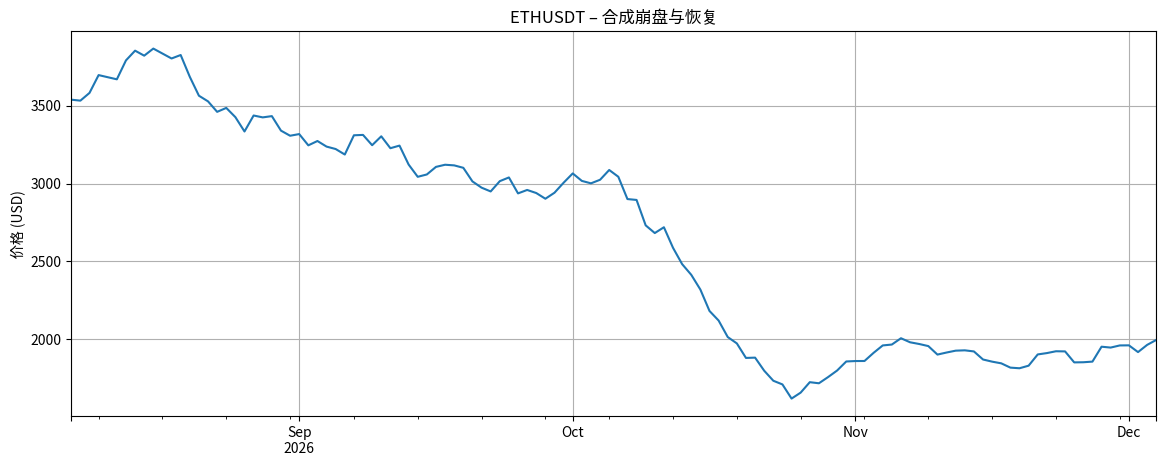
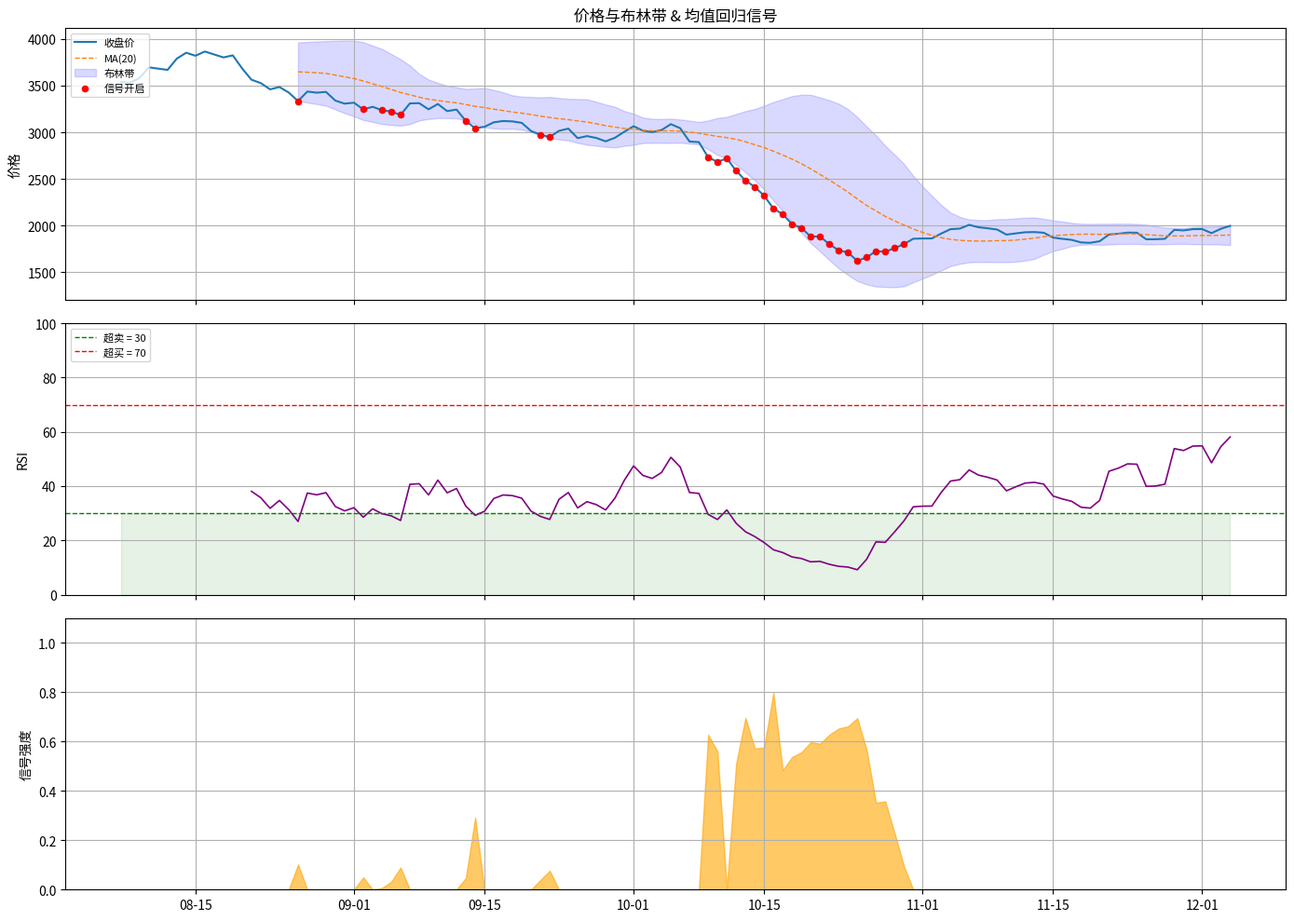

Here is the Python script that generated these plots, in order: (Note: this script raises an exception after producing the figures.)
# ── 初始化 ─────────────────────────────────────────────────
import sys, pathlib, warnings
warnings.filterwarnings("ignore")
ROOT = str(pathlib.Path.cwd().resolve().parents[1])
if ROOT not in sys.path:
    sys.path.insert(0, ROOT)

import numpy as np
import pandas as pd
import matplotlib.pyplot as plt
import matplotlib.dates as mdates
from scipy import stats

plt.rcParams.update({"figure.figsize": (14, 5), "axes.grid": True})
print("✅ 导入完毕  |  项目根目录:", ROOT)

np.random.seed(42)
DAYS = 120
dates = pd.date_range(end=pd.Timestamp.now().normalize(), periods=DAYS, freq="D")

# 带有崩盘和恢复的资产（均值回归的理想标的）
crash_start, crash_end = 60, 80
base_drift = np.random.normal(0.001, 0.02, DAYS)
base_drift[crash_start:crash_end] = np.random.normal(-0.03, 0.02, crash_end - crash_start)
base_drift[crash_end:crash_end+10] = np.random.normal(0.02, 0.015, 10)

eth_prices = 3500 * np.exp(np.cumsum(base_drift))
eth_volumes = np.random.uniform(10e6, 60e6, DAYS)

prices = pd.Series(eth_prices, index=dates, name="ETHUSDT")
quote_volumes = pd.Series(eth_volumes, index=dates, name="ETHUSDT")

print(f"价格范围: {prices.min():.0f} – {prices.max():.0f}")
prices.plot(title="ETHUSDT – 合成崩盘与恢复", ylabel="价格 (USD)")
plt.show()

# ── RSI（来自 NB02）────────────────────────────────────────
def calculate_rsi(prices: pd.Series, period: int = 14) -> pd.Series:
    delta = prices.astype(float).diff()
    gains = delta.clip(lower=0.0)
    losses = (-delta).clip(lower=0.0)
    avg_gain = gains.ewm(alpha=1 / period, adjust=False, min_periods=period).mean()
    avg_loss = losses.ewm(alpha=1 / period, adjust=False, min_periods=period).mean()
    avg_loss_safe = avg_loss.mask(avg_loss == 0.0)
    rs = avg_gain / avg_loss_safe
    rsi = 100.0 - (100.0 / (1.0 + rs))
    rsi = rsi.mask((avg_loss == 0.0) & (avg_gain > 0.0), 100.0)
    rsi = rsi.mask((avg_gain == 0.0) & (avg_loss > 0.0), 0.0)
    rsi = rsi.mask((avg_gain == 0.0) & (avg_loss == 0.0), 50.0)
    return rsi.astype(float)

# ── 布林带 ─────────────────────────────────────────────────
BB_PERIOD = 20
BB_STD    = 2.0
RSI_OVERSOLD = 30.0

ma = prices.rolling(BB_PERIOD).mean()
std = prices.rolling(BB_PERIOD).std(ddof=0)
upper_band = ma + BB_STD * std
lower_band = ma - BB_STD * std
rsi = calculate_rsi(prices)

# 信号强度
rsi_signal = ((RSI_OVERSOLD - rsi) / RSI_OVERSOLD).clip(lower=0.0, upper=1.0)
bb_signal  = (((lower_band - prices) / prices) * 20.0).clip(lower=0.0, upper=1.0)
strength   = pd.concat([rsi_signal, bb_signal], axis=1).max(axis=1)

print(f"最大信号强度: {strength.max():.3f}")
print(f"信号强度 > 0 的天数: {(strength > 0).sum()}")

fig, axes = plt.subplots(3, 1, figsize=(14, 10), sharex=True)

# ── 面板 1: 价格 + 布林带 ──
ax = axes[0]
ax.plot(prices.index, prices, label="收盘价", lw=1.5)
ax.plot(ma.index, ma, label="MA(20)", ls="--", lw=1)
ax.fill_between(prices.index, lower_band, upper_band, alpha=0.15, color="blue", label="布林带")
# 标记超卖入场点
entry_mask = strength > 0
ax.scatter(prices.index[entry_mask], prices[entry_mask],
           color="red", s=20, zorder=5, label="信号开启")
ax.set_ylabel("价格")
ax.legend(loc="upper left", fontsize=8)
ax.set_title("价格与布林带 & 均值回归信号")

# ── 面板 2: RSI ──
ax2 = axes[1]
ax2.plot(rsi.index, rsi, color="purple", lw=1.2)
ax2.axhline(RSI_OVERSOLD, color="green", ls="--", lw=1, label="超卖 = 30")
ax2.axhline(70, color="red", ls="--", lw=1, label="超买 = 70")
ax2.fill_between(rsi.index, 0, RSI_OVERSOLD, alpha=0.1, color="green")
ax2.set_ylabel("RSI")
ax2.set_ylim(0, 100)
ax2.legend(loc="upper left", fontsize=8)

# ── 面板 3: 信号强度 ──
ax3 = axes[2]
ax3.fill_between(strength.index, 0, strength, color="orange", alpha=0.6)
ax3.set_ylabel("信号强度")
ax3.set_ylim(0, 1.1)
ax3.xaxis.set_major_formatter(mdates.DateFormatter("%m-%d"))

plt.tight_layout()
plt.show()

from bot.signals.mean_reversion import (
    build_mean_reversion_frame,
    evaluate_mean_reversion_signal,
    MeanReversionSignal,
)

# 构建完整指标框架
prod_frame = build_mean_reversion_frame(
    prices, quote_volumes,
    rsi_period=14,
    rsi_oversold=30.0,
    bollinger_period=20,
    bollinger_std=2.0,
    volume_window=24,
)

print("生产指标框架列:", prod_frame.columns.tolist())
prod_frame.tail(5)

# 获取最新信号
signal = evaluate_mean_reversion_signal(
    prices, quote_volumes,
    rsi_period=14,
    rsi_oversold=30.0,
    bollinger_period=20,
    bollinger_std=2.0,
    min_volume_usd=10_000_000.0,
)

if signal is not None:
    print(f"检测到信号！")
    print(f"  强度        = {signal.strength:.3f}")
    print(f"  价格        = {signal.price:.2f}")
    print(f"  均线        = {signal.moving_average:.2f}")
    print(f"  下轨        = {signal.lower_band:.2f}")
    print(f"  RSI         = {signal.rsi:.1f}")
    print(f"  24h成交量   = {signal.volume_24h:,.0f}")
else:
    print("最新 K 线无均值回归信号（价格可能未超卖）。")
    print(f"  最新 RSI: {rsi.iloc[-1]:.1f}  (阈值: {RSI_OVERSOLD})")
    print(f"  最新价格: {prices.iloc[-1]:.2f}  下轨: {lower_band.iloc[-1]:.2f}")

np.random.seed(123)
n = 200
dates_pairs = pd.date_range(end=pd.Timestamp.now().normalize(), periods=n, freq="D")

# 创建具有已知协整关系的配对
# B 是驱动因子，A = beta*B + 均值回归噪声
BETA_TRUE = 1.5
SPREAD_MEAN = 50.0
SPREAD_STD  = 10.0

b_returns = np.random.normal(0.002, 0.03, n)
price_b = 100 * np.exp(np.cumsum(b_returns))

# 均值回归价差（Ornstein-Uhlenbeck 过程）
theta = 0.1   # 回归速度
noise_std = 3.0
spread = np.zeros(n)
spread[0] = SPREAD_MEAN
for t in range(1, n):
    spread[t] = spread[t-1] + theta * (SPREAD_MEAN - spread[t-1]) + np.random.normal(0, noise_std)

price_a = BETA_TRUE * price_b + spread

pair_closes = pd.DataFrame({
    "ASSET_A": price_a,
    "ASSET_B": price_b,
}, index=dates_pairs)

fig, axes = plt.subplots(1, 2, figsize=(14, 4))
pair_closes.plot(ax=axes[0], title="协整配对 – 价格序列")
axes[1].plot(spread, color="orange", lw=1.2)
axes[1].axhline(SPREAD_MEAN, color="gray", ls="--")
axes[1].set_title(f"真实价差 (均值={SPREAD_MEAN})")
axes[1].set_ylabel("价差")
plt.tight_layout()
plt.show()

def compute_hedge_ratio(series_a: pd.Series, series_b: pd.Series) -> float:
    """OLS 回归: A = beta * B + 截距。"""
    slope, intercept, r_value, p_value, std_err = stats.linregress(
        series_b.values.astype(float),
        series_a.values.astype(float),
    )
    return float(slope)

estimated_beta = compute_hedge_ratio(pair_closes["ASSET_A"], pair_closes["ASSET_B"])
print(f"真实 β  = {BETA_TRUE:.3f}")
print(f"估计 β  = {estimated_beta:.3f}")
print(f"误差    = {abs(estimated_beta - BETA_TRUE):.4f}")

# 估计价差
est_spread = pair_closes["ASSET_A"] - estimated_beta * pair_closes["ASSET_B"]

# 简易 ADF：对 ΔS 关于 S_{t-1} 回归
def simple_adf_pvalue(spread: pd.Series) -> float:
    """通过 OLS 回归进行简易 ADF 检验。"""
    lagged = spread.shift(1).iloc[1:]
    delta  = spread.diff().iloc[1:]
    if lagged.std() == 0:
        return 1.0
    slope, intercept, r_value, p_value, std_err = stats.linregress(
        lagged.values.astype(float),
        delta.values.astype(float),
    )
    return float(p_value)

adf_p = simple_adf_pvalue(est_spread)
print(f"ADF p-value: {adf_p:.4f}")
print(f"在 5% 水平下协整: {'是 ✅' if adf_p < 0.05 else '否 ❌'}")

def estimate_half_life(spread: pd.Series) -> float:
    """使用 AR(1) 估计均值回归半衰期。"""
    lagged = spread.shift(1).dropna()
    delta  = spread.diff().dropna()
    common = lagged.index.intersection(delta.index)
    if len(common) < 3:
        return float("inf")
    slope, _, _, _, _ = stats.linregress(
        lagged.loc[common].values.astype(float),
        delta.loc[common].values.astype(float),
    )
    if slope >= 0:
        return float("inf")  # 非均值回归
    return float(-np.log(2) / slope)

hl = estimate_half_life(est_spread)
print(f"估计半衰期: {hl:.1f} 天")
print(f"(真实 θ = {theta}, 理论半衰期 ≈ {-np.log(2)/np.log(1-theta):.1f} 天)")

# Z-score
spread_mean = est_spread.mean()
spread_std  = est_spread.std()
z_score = (est_spread - spread_mean) / spread_std

Z_ENTRY = 2.0
Z_EXIT  = 0.5

fig, axes = plt.subplots(2, 1, figsize=(14, 7), sharex=True)

# ── 价差 ──
ax = axes[0]
ax.plot(est_spread.index, est_spread, lw=1.2, label="估计价差")
ax.axhline(spread_mean, color="gray", ls="--", label=f"均值 = {spread_mean:.1f}")
ax.axhline(spread_mean + Z_ENTRY * spread_std, color="red", ls=":", label=f"+{Z_ENTRY}σ")
ax.axhline(spread_mean - Z_ENTRY * spread_std, color="green", ls=":", label=f"-{Z_ENTRY}σ")
ax.set_ylabel("价差")
ax.legend(fontsize=8)
ax.set_title("价差与入场阈值")

# ── Z-Score ──
ax2 = axes[1]
ax2.plot(z_score.index, z_score, lw=1.2, color="purple")
ax2.axhline(Z_ENTRY, color="red", ls=":", label=f"入场 = ±{Z_ENTRY}")
ax2.axhline(-Z_ENTRY, color="green", ls=":")
ax2.axhline(Z_EXIT, color="orange", ls="--", alpha=0.5, label=f"出场 = ±{Z_EXIT}")
ax2.axhline(-Z_EXIT, color="orange", ls="--", alpha=0.5)
ax2.axhline(0, color="gray", lw=0.5)
ax2.fill_between(z_score.index, -Z_ENTRY, Z_ENTRY, alpha=0.05, color="gray")
ax2.set_ylabel("Z-Score")
ax2.legend(fontsize=8)
ax2.xaxis.set_major_formatter(mdates.DateFormatter("%m-%d"))

plt.tight_layout()
plt.show()

# ── 简单配对交易回测 ───────────────────────────────────────
position = 0  # +1 = 做多价差, -1 = 做空价差, 0 = 空仓
pnl_list = []
trades = []

for i in range(1, len(z_score)):
    z = z_score.iloc[i]
    spread_return = est_spread.iloc[i] - est_spread.iloc[i-1]
    
    # 现有仓位的损益
    pnl = position * spread_return
    pnl_list.append({"date": z_score.index[i], "pnl": pnl, "position": position, "z": z})
    
    # 入场 / 出场逻辑
    if position == 0:
        if z < -Z_ENTRY:
            position = 1   # 做多价差（买 A, 卖 B）
            trades.append((z_score.index[i], "做多价差", z))
        elif z > Z_ENTRY:
            position = -1  # 做空价差（卖 A, 买 B）
            trades.append((z_score.index[i], "做空价差", z))
    elif position == 1 and z > -Z_EXIT:
        position = 0
        trades.append((z_score.index[i], "平多仓", z))
    elif position == -1 and z < Z_EXIT:
        position = 0
        trades.append((z_score.index[i], "平空仓", z))

pnl_df = pd.DataFrame(pnl_list).set_index("date")
pnl_df["cumulative_pnl"] = pnl_df["pnl"].cumsum()

fig, ax = plt.subplots(figsize=(14, 5))
ax.plot(pnl_df.index, pnl_df["cumulative_pnl"], lw=1.5, color="#2ecc71")
ax.set_ylabel("累计损益（价差单位）")
ax.set_title("配对交易回测 – 累计损益")
ax.xaxis.set_major_formatter(mdates.DateFormatter("%m-%d"))
plt.tight_layout()
plt.show()

print(f"总交易次数: {len(trades)}")
print(f"最终损益: {pnl_df['cumulative_pnl'].iloc[-1]:.2f}")
for dt, action, z in trades[:10]:
    print(f"  {dt.strftime('%Y-%m-%d')}  {action:15s}  z={z:+.2f}")

from bot.signals.pairs_rotation import (
    find_cointegrated_pairs,
    pairs_rotation_weights,
    PairSignal,
)

# 创建多资产面板用于配对筛选
np.random.seed(77)
SYMBOLS_PAIR = ["BTCUSDT", "ETHUSDT", "SOLUSDT", "ADAUSDT", "XRPUSDT", "DOTUSDT"]
n_pair = 120
dates_p = pd.date_range(end=pd.Timestamp.now().normalize(), periods=n_pair, freq="D")

# 通过构造使某些配对协整
driver = np.cumsum(np.random.normal(0.001, 0.02, n_pair))
multi_closes = pd.DataFrame(index=dates_p)
multi_closes["BTCUSDT"] = 60000 * np.exp(driver)
multi_closes["ETHUSDT"] = 3500 * np.exp(driver * 1.3 + np.cumsum(np.random.normal(0, 0.005, n_pair)))
multi_closes["SOLUSDT"] = 140 * np.exp(np.cumsum(np.random.normal(0.003, 0.04, n_pair)))
multi_closes["ADAUSDT"] = 0.45 * np.exp(np.cumsum(np.random.normal(-0.001, 0.03, n_pair)))
multi_closes["XRPUSDT"] = 0.55 * np.exp(driver * 0.8 + np.cumsum(np.random.normal(0, 0.008, n_pair)))
multi_closes["DOTUSDT"] = 7 * np.exp(np.cumsum(np.random.normal(0.002, 0.035, n_pair)))

# 查找协整配对
pair_signals = find_cointegrated_pairs(
    multi_closes,
    lookback=60,
    adf_threshold=0.05,
    min_half_life=1.0,
    max_half_life=30.0,
)

print(f"发现 {len(pair_signals)} 个协整配对：\n")
for ps in pair_signals:
    print(f"  {ps.asset_a} / {ps.asset_b}")
    print(f"    z-score={ps.z_score:+.2f}  对冲比率={ps.hedge_ratio:.4f}")
    print(f"    半衰期={ps.half_life:.1f}天  ADF p={ps.adf_pvalue:.4f}")
    print()

# ── 将配对信号转换为投资组合权重 ───────────────────────────
weights = pairs_rotation_weights(pair_signals, z_entry=2.0, max_pairs=3)

print("配对轮换权重调整:")
for sym, w in sorted(weights.items(), key=lambda x: x[1], reverse=True):
    print(f"  {sym:10s}  {w:+.3f}")

if not weights:
    print("  (无可操作配对 — 所有 z-score 在 ±2.0 以内)")
